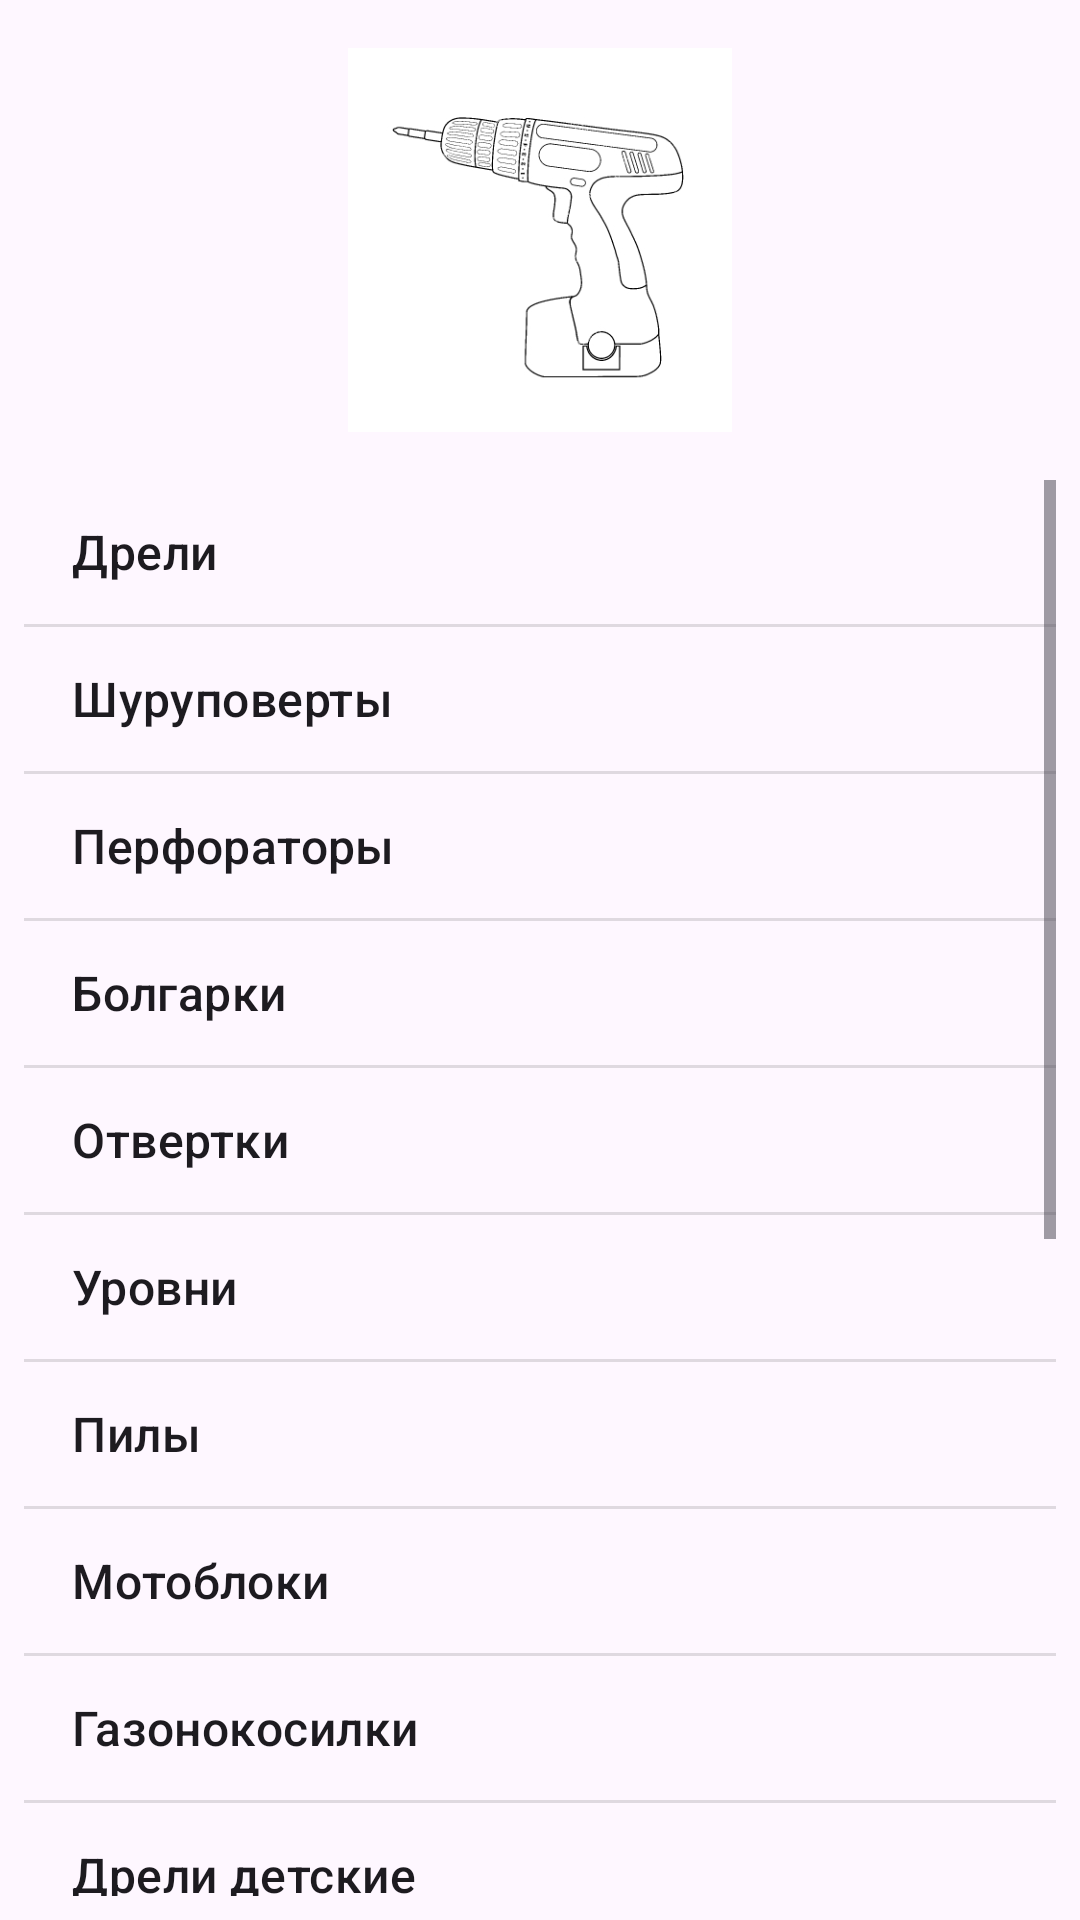

Here is an Android app screen rendered from its layout file. Give the layout XML and the strings, colors and styles it references.
<!-- AndroidManifest.xml: application theme Theme.Toolsshop -->
<!-- res/layout/activity_drill_category.xml -->
<?xml version="1.0" encoding="utf-8"?>
<androidx.constraintlayout.widget.ConstraintLayout xmlns:android="http://schemas.android.com/apk/res/android"
    xmlns:app="http://schemas.android.com/apk/res-auto"
    xmlns:tools="http://schemas.android.com/tools"
    android:layout_width="match_parent"
    android:layout_height="match_parent"
    tools:context=".DrillCategoryActivity">


    <androidx.constraintlayout.widget.Guideline
        android:id="@+id/guidelineDrills"
        android:layout_width="wrap_content"
        android:layout_height="wrap_content"
        android:orientation="horizontal"
        app:layout_constraintGuide_percent="0.25" />

    <ImageView
        android:id="@+id/imageViewLogoDrills"
        android:layout_width="0dp"
        android:layout_height="0dp"

        android:layout_margin="16dp"

        android:layout_marginStart="8dp"
        android:layout_marginTop="8dp"
        android:layout_marginEnd="8dp"
        android:layout_marginBottom="8dp"

        android:contentDescription="@string/logo_drill"

        app:layout_constraintBottom_toTopOf="@+id/guidelineDrills"
        app:layout_constraintEnd_toEndOf="parent"
        app:layout_constraintStart_toStartOf="parent"

        app:layout_constraintTop_toTopOf="parent"
        app:srcCompat="@drawable/drill"
        />

    <ListView
        android:id="@+id/listViewDrills"
        android:layout_width="0dp"
        android:layout_height="0dp"

        android:layout_marginStart="8dp"
        android:layout_marginEnd="8dp"
        android:layout_marginBottom="8dp"

        android:entries="@array/tools"

        app:layout_constraintBottom_toBottomOf="parent"
        app:layout_constraintEnd_toEndOf="parent"
        app:layout_constraintStart_toStartOf="parent"
        app:layout_constraintTop_toTopOf="@+id/guidelineDrills" />


</androidx.constraintlayout.widget.ConstraintLayout>
<!-- resources referenced by this layout -->
<resources>
  <string-array name="tools">
          <item>Дрели</item>
          <item>Шуруповерты</item>
          <item>Перфораторы</item>
          <item>Болгарки</item>
          <item>Отвертки</item>
          <item>Уровни</item>
          <item>Пилы</item>
          <item>Мотоблоки</item>
          <item>Газонокосилки</item>
  
          <item>Дрели детские</item>
          <item>Шуруповерты детские</item>
          <item>Перфораторы детские</item>
          <item>Болгарки детские</item>
          <item>Отвертки детские</item>
          <item>Уровни детские</item>
          <item>Пилы детские</item>
          <item>Мотоблоки детские</item>
          <item>Газонокосилки детские</item>
      </string-array>
  <!-- drawable drill: jpg bitmap (drawable, 32428 bytes) -->
  <string name="logo_drill">Логотип дрели</string>
  <style name="Theme.Toolsshop" parent="Base.Theme.Toolsshop" />
  <style name="Base.Theme.Toolsshop" parent="Theme.Material3.DayNight.NoActionBar">
          
          
      </style>
</resources>
